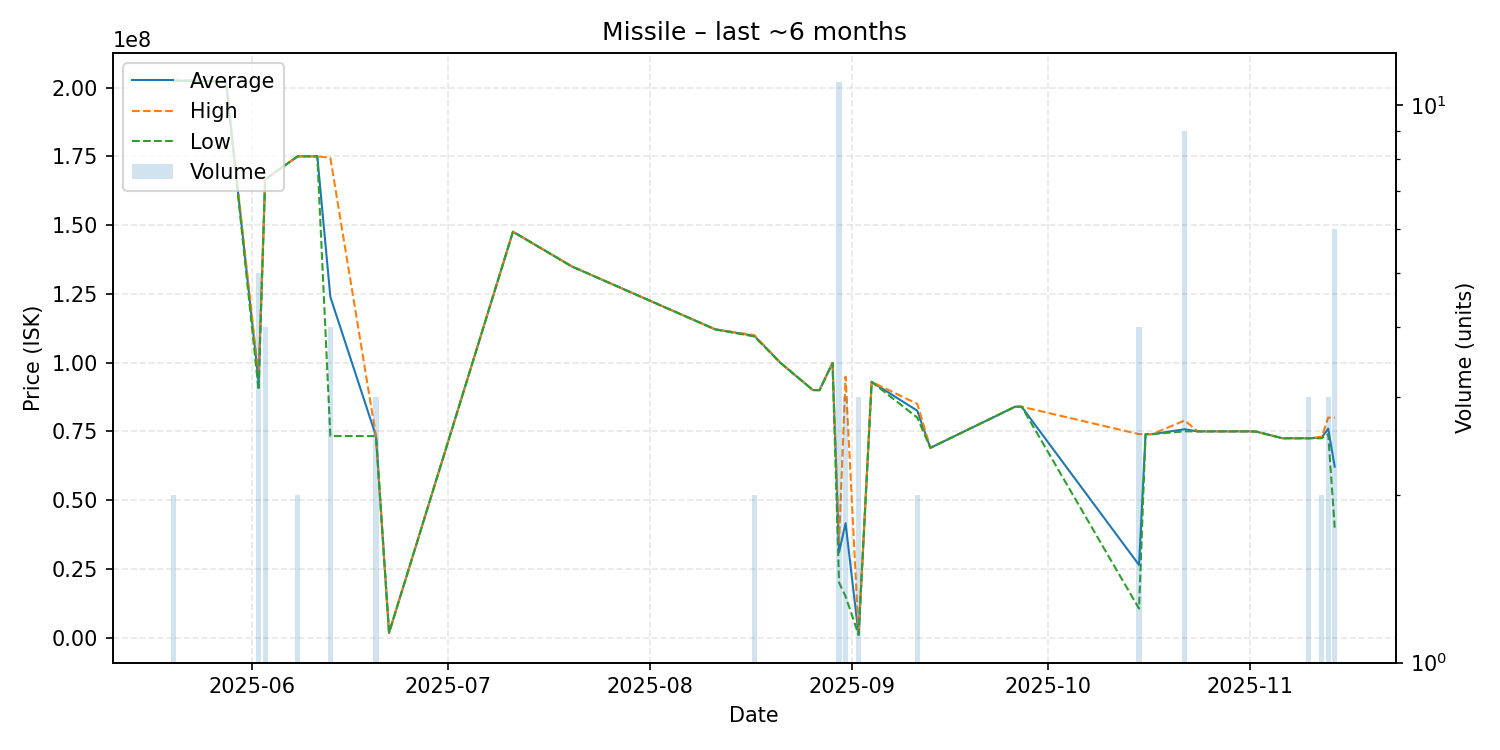

Source data for this figure (header and first rows):
date, average, highest, lowest, order_count, volume
2025-05-20, 202500000, 202500000, 202500000, 1, 2
2025-05-22, 202500000, 202500000, 202500000, 1, 1
2025-05-28, 202300000, 202300000, 202300000, 1, 1
2025-06-02, 93016000, 95030000, 90000000, 3, 5
2025-06-03, 166575000, 166650000, 166500000, 3, 4
2025-06-05, 170000000, 170000000, 170000000, 1, 1
2025-06-08, 175000000, 175000000, 175000000, 2, 2
2025-06-11, 175000000, 175000000, 175000000, 1, 1
2025-06-13, 123877500, 174450000, 73305000, 4, 4
2025-06-20, 73286667, 73290000, 73280000, 2, 3
2025-06-22, 1749000, 1749000, 1749000, 1, 1
2025-07-11, 147600000, 147600000, 147600000, 1, 1
2025-07-20, 135000000, 135000000, 135000000, 1, 1
2025-08-11, 112100000, 112100000, 112100000, 1, 1
2025-08-17, 109750000, 110000000, 109500000, 2, 2
2025-08-21, 99960000, 99960000, 99960000, 1, 1
2025-08-26, 89990000, 89990000, 89990000, 1, 1
2025-08-27, 90000000, 90000000, 90000000, 1, 1
2025-08-29, 99890000, 99890000, 99890000, 1, 1
2025-08-30, 31020000, 34710000, 20010000, 8, 11
2025-08-31, 41630000, 94880000, 15005000, 3, 3
2025-09-02, 1002000, 1002000, 1002000, 1, 3
2025-09-04, 93000000, 93000000, 93000000, 1, 1
2025-09-11, 82500000, 85000000, 80000000, 2, 2
2025-09-13, 69000000, 69000000, 69000000, 1, 1
2025-09-26, 83960000, 83960000, 83960000, 1, 1
2025-09-27, 83960000, 83960000, 83960000, 1, 1
2025-10-15, 26407500, 73980000, 10550000, 2, 4
2025-10-16, 73980000, 73980000, 73980000, 1, 1
2025-10-17, 73990000, 73990000, 73990000, 1, 1
2025-10-22, 75770000, 78965000, 75000000, 5, 9
2025-10-24, 74990000, 74990000, 74990000, 1, 1
2025-10-26, 75000000, 75000000, 75000000, 1, 1
2025-10-27, 75000000, 75000000, 75000000, 1, 1
2025-10-30, 75000000, 75000000, 75000000, 1, 1
2025-10-31, 75000000, 75000000, 75000000, 1, 1
2025-11-01, 74990000, 74990000, 74990000, 1, 1
2025-11-02, 74900000, 74900000, 74900000, 1, 1
2025-11-06, 72500000, 72500000, 72500000, 1, 1
2025-11-10, 72493333, 72500000, 72480000, 2, 3
2025-11-12, 72750000, 73000000, 72500000, 2, 2
2025-11-13, 75996667, 80000000, 73995000, 3, 3
2025-11-14, 62165000, 80000000, 40000000, 4, 6
